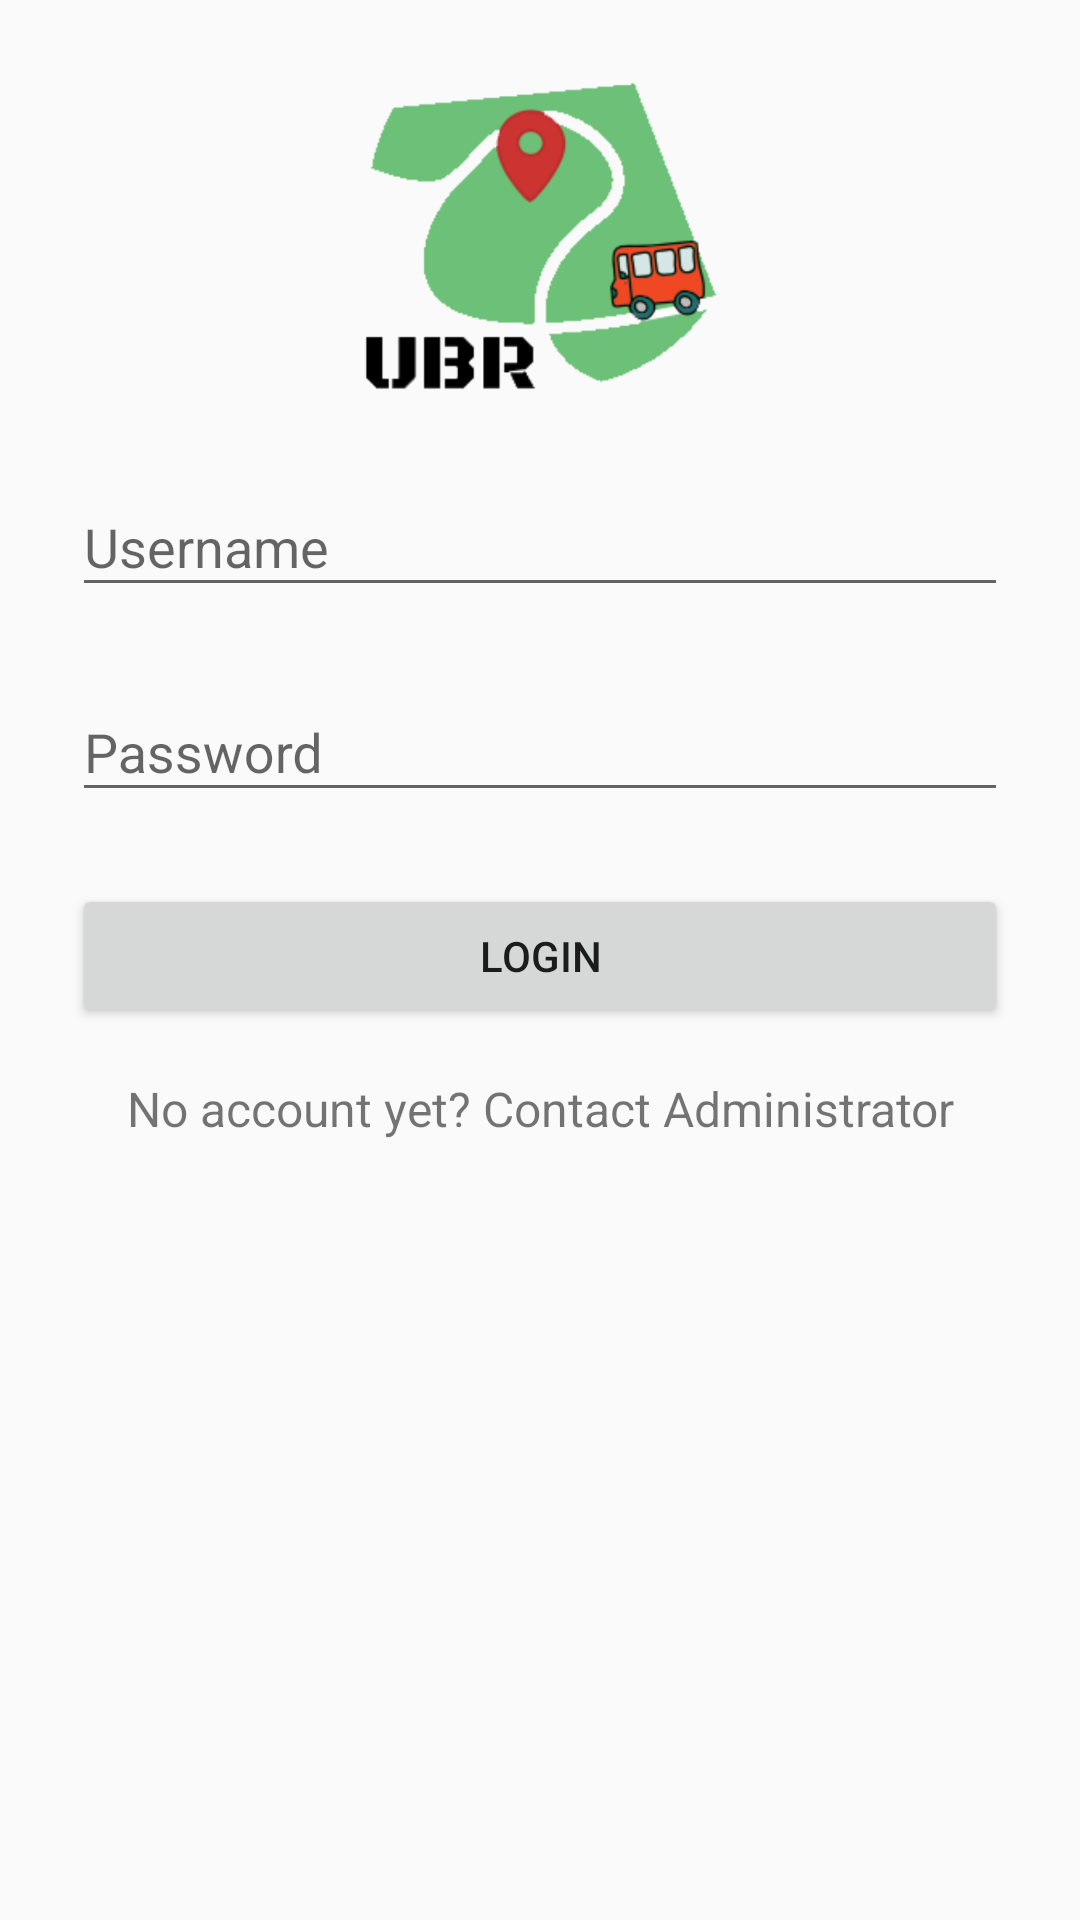

The Android layout XML behind this screen, and the referenced resources:
<!-- AndroidManifest.xml: activity theme AppTheme -->
<!-- res/layout/activity_login.xml -->
<?xml version="1.0" encoding="utf-8"?>
<ScrollView xmlns:android="http://schemas.android.com/apk/res/android"
    android:layout_width="fill_parent"
    android:layout_height="fill_parent"
    android:fitsSystemWindows="true">

    <LinearLayout xmlns:android="http://schemas.android.com/apk/res/android"
        android:layout_width="match_parent"
        android:layout_height="wrap_content"
        android:orientation="vertical"
        android:paddingLeft="24dp"
        android:paddingRight="24dp"
        android:paddingTop="14dp">

        <ImageView
            android:layout_width="wrap_content"
            android:layout_height="wrap_content"
            android:layout_gravity="center_horizontal"
            android:src="@mipmap/ic_bus" />

        <android.support.design.widget.TextInputLayout
            android:layout_width="match_parent"
            android:layout_height="wrap_content"
            android:layout_marginBottom="8dp"
            android:layout_marginTop="8dp">

            <EditText
                android:id="@+id/et_username_login"
                android:layout_width="match_parent"
                android:layout_height="wrap_content"
                android:hint="Username"
                android:maxLength="20"
                android:inputType="textEmailAddress" />
        </android.support.design.widget.TextInputLayout>

        <android.support.design.widget.TextInputLayout
            android:layout_width="match_parent"
            android:layout_height="wrap_content"
            android:layout_marginBottom="8dp"
            android:layout_marginTop="8dp">

            <EditText
                android:id="@+id/et_password_login"
                android:layout_width="match_parent"
                android:layout_height="wrap_content"
                android:hint="Password"
                android:maxLength="20"
                android:inputType="textPassword" />
        </android.support.design.widget.TextInputLayout>

        <android.support.v7.widget.AppCompatButton
            android:id="@+id/btn_login"
            android:layout_width="fill_parent"
            android:layout_height="wrap_content"
            android:layout_marginBottom="16dp"
            android:layout_marginTop="16dp"
            android:padding="12dp"
            android:text="Login" />

        <TextView
            android:layout_width="fill_parent"
            android:layout_height="wrap_content"
            android:layout_marginBottom="24dp"
            android:gravity="center"
            android:text="No account yet? Contact Administrator"
            android:textSize="16dp" />

    </LinearLayout>
</ScrollView>
<!-- resources referenced by this layout -->
<resources>
  <!-- mipmap ic_bus: png bitmap (drawable, 1993 bytes) -->
  <style name="AppTheme" parent="Theme.AppCompat.Light.DarkActionBar">
          
          <item name="colorPrimary">@color/colorPrimary</item>
          <item name="colorPrimaryDark">@color/colorPrimaryDark</item>
          <item name="colorAccent">@color/colorAccent</item>
      </style>
  <!-- not gathered from this repository: default colours our renderer supplied (Android Studio template values) -->
  <color name="colorPrimary">#FF6200EE</color>
  <color name="colorPrimaryDark">#FF3700B3</color>
  <color name="colorAccent">#FF03DAC5</color>
</resources>
